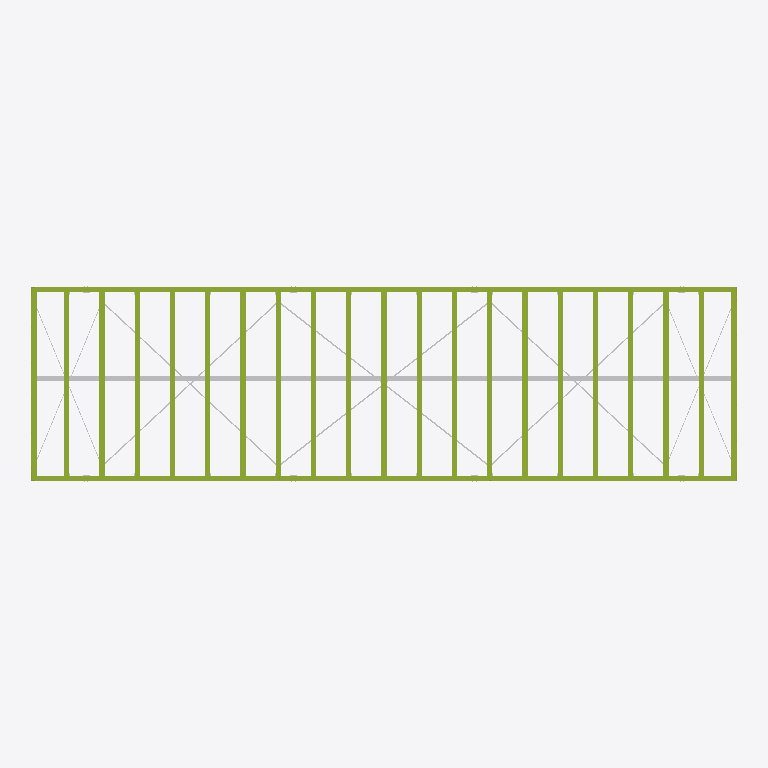
Plan cut of the same IFC building model at storey 'L0' (level 0.00 m, cut at 1.40 m), seen from above with north up, elements coloured by IFC class (only those large enough to see are counted): 37 members (olive), 30 other elements (light grey). Cut surfaces are drawn darker.
Extent 12.1 m × 3.3 m × 3.6 m (x, y, z). Storeys (2): L0 at 0.00 m; ABOVE at 2.70 m. Elements (1730): 1194 IfcMember, 453 IfcBuildingElementProxy, 43 IfcDiscreteAccessory, 40 IfcMechanicalFastener.

HEADER;
FILE_DESCRIPTION(('ViewDefinition[ReferenceView_V1.2]'),'2;1');
FILE_NAME('framing_assembly.ifc','2026-11-20T18:18:28',('ILO'),('Infinity Living Options'),'IfcOpenShell 0.8.5','Infinity Framer 0.7.1','ILO');
FILE_SCHEMA(('IFC4'));
ENDSEC;
DATA;
#1=IFCPROJECT('0BVo$5nVSSnbhDvacJ1g6j',$,'Lift-engineered classroom module (3.3 x 12.0 m)',$,$,$,$,(#12),#5);
#15=IFCSITE('3LU$Sp$Pi1bCUIQHsa2l5s',$,'Site',$,$,#25,$,$,$,$,$,$,$,$);
#16=IFCBUILDING('3f5lJPrXh2mpgWbDCuTFKh',$,'Lift-engineered classroom module (3.3 x 12.0 m)',$,$,#30,$,$,$,$,$,$);
#17=IFCBUILDINGSTOREY('33QCEr6DkAg1pPkd1pcfcS',$,'L0',$,$,#38,$,$,$,0.0);
#39=IFCBUILDINGSTOREY('1JDLYdFthfr9TNNcatL5RO',$,'ABOVE',$,$,#47,$,$,$,2700.0);
#7160=IFCMEMBER('1cCVZKWSz$238UVBFnqpNI',$,'NFT2-F',$,'CHORD',#7154,#7159,'NFT2/NFT2-F',.CHORD.);
#8178=IFCMEMBER('3UfJghcZgj2q4aKCS2n05U',$,'NFT5-G',$,'CHORD',#8172,#8177,'NFT5/NFT5-G',.CHORD.);
#9406=IFCMEMBER('2i8kLnlwYge0rT_ReGUv7i',$,'NFT9-G',$,'CHORD',#9400,#9405,'NFT9/NFT9-G',.CHORD.);
#10634=IFCMEMBER('3IZo7eBjx5dUSLZMmJQvpi',$,'NFT13-G',$,'CHORD',#10628,#10633,'NFT13/NFT13-G',.CHORD.);
#11862=IFCMEMBER('3CsuiGvypdhRv5PRQEDNoO',$,'NFT17-G',$,'CHORD',#11856,#11861,'NFT17/NFT17-G',.CHORD.);
#13090=IFCMEMBER('0DPwG9KCkAIQwOj9WZgH3c',$,'NFT21-G',$,'CHORD',#13084,#13089,'NFT21/NFT21-G',.CHORD.);
#4013=IFCMEMBER('2sJVE6oL_KypryrwGvfYDg',$,'W5-I',$,'NOGGIN',#4005,#4012,'W5/W5-I',.MEMBER.);
#5044=IFCMEMBER('22j1$eX22bs6x0PaXb7PL2',$,'W11-I',$,'NOGGIN',#5038,#5043,'W11/W11-I',.MEMBER.);
#7871=IFCMEMBER('2WzRgSwnoO1pzBz3n4K2Qv',$,'NFT4-G',$,'CHORD',#7865,#7870,'NFT4/NFT4-G',.CHORD.);
#8485=IFCMEMBER('3yHKMzgulrbz69AYU1ZGg3',$,'NFT6-G',$,'CHORD',#8479,#8484,'NFT6/NFT6-G',.CHORD.);
#8792=IFCMEMBER('3TBXteKEy80gwEtVZcUTfy',$,'NFT7-G',$,'CHORD',#8786,#8791,'NFT7/NFT7-G',.CHORD.);
#9099=IFCMEMBER('1eNWOCz5veNUYtLP_XTvb_',$,'NFT8-G',$,'CHORD',#9093,#9098,'NFT8/NFT8-G',.CHORD.);
#9713=IFCMEMBER('30Fv5Es$xYFZs$PXdARTMF',$,'NFT10-G',$,'CHORD',#9707,#9712,'NFT10/NFT10-G',.CHORD.);
#10020=IFCMEMBER('28cprs5e069SEpHZrIgjlV',$,'NFT11-G',$,'CHORD',#10014,#10019,'NFT11/NFT11-G',.CHORD.);
#10327=IFCMEMBER('0s6i9c6AHQhT7jz4iBIip_',$,'NFT12-G',$,'CHORD',#10321,#10326,'NFT12/NFT12-G',.CHORD.);
#10941=IFCMEMBER('283aqf0USQ2hRO7IDFvauC',$,'NFT14-G',$,'CHORD',#10935,#10940,'NFT14/NFT14-G',.CHORD.);
#11248=IFCMEMBER('3644hfpBDDtt_mdPiqpFYF',$,'NFT15-G',$,'CHORD',#11242,#11247,'NFT15/NFT15-G',.CHORD.);
#11555=IFCMEMBER('2Y56Hh6s0pCM6NShLL9lwR',$,'NFT16-G',$,'CHORD',#11549,#11554,'NFT16/NFT16-G',.CHORD.);
#12169=IFCMEMBER('3kWQ$NQDkaY53EJdTZgvAY',$,'NFT18-G',$,'CHORD',#12163,#12168,'NFT18/NFT18-G',.CHORD.);
#12476=IFCMEMBER('3EIWwyIkycQu34UMWfLSXc',$,'NFT19-G',$,'CHORD',#12470,#12475,'NFT19/NFT19-G',.CHORD.);
#12783=IFCMEMBER('2KyBpRkTjsvflncLtyHgeK',$,'NFT20-G',$,'CHORD',#12777,#12782,'NFT20/NFT20-G',.CHORD.);
#13397=IFCMEMBER('0J4X9TUa2R_8938VDpcgCZ',$,'NFT22-G',$,'CHORD',#13391,#13396,'NFT22/NFT22-G',.CHORD.);
#1806=IFCMEMBER('2D_4KCxb_uMtUkBhfehi3v',$,'W7-O',$,'SILL',#1798,#1805,'W7/W7-O',.MEMBER.);
#3327=IFCMEMBER('3igq9KeIlZN_WVfNUjP6kA',$,'W9-O',$,'SILL',#3321,#3326,'W9/W9-O',.MEMBER.);
#23177=IFCBUILDINGELEMENTPROXY('0VMK$m8SemQEMRtSbmR3XZ',$,'PB floor / roof plane bracing strap - 30 x 1.0 G300 with tensioner LP21',$,'PB floor / roof plane bracing strap - 30 x 1.0 G300 with tensioner',#23176,#23175,'LP21',$);
#23205=IFCBUILDINGELEMENTPROXY('1nJw0DWah_UIRLII4GB4nL',$,'PB floor / roof plane bracing strap - 30 x 1.0 G300 with tensioner LP22',$,'PB floor / roof plane bracing strap - 30 x 1.0 G300 with tensioner',#23204,#23203,'LP22',$);
#4260=IFCMEMBER('3zFD0W07w88N0pYp3iSF2h',$,'W4-G',$,'NOGGIN',#4252,#4259,'W4/W4-G',.MEMBER.);
#4771=IFCMEMBER('2uSO903U8nKJsJ2ZpoeIPO',$,'W1-G',$,'NOGGIN',#4765,#4770,'W1/W1-G',.MEMBER.);
#2584=IFCMEMBER('3bPWsVC2tvwZMDlhGBsa6F',$,'W8-M',$,'TRACK',#2576,#2583,'W8/W8-M',.PLATE.);
#2217=IFCMEMBER('2OjP$YiwwcFbe5lgY0G6Gg',$,'W8-C',$,'NOGGIN',#2209,#2216,'W8/W8-C',.MEMBER.);
#2774=IFCMEMBER('20__UoghML55MtVGZKsyVd',$,'W8-U',$,'NOGGIN',#2768,#2773,'W8/W8-U',.MEMBER.);
#1214=IFCMEMBER('1DS9RqAVk0eMc_Qh630ONk',$,'W7-C',$,'NOGGIN',#1208,#1213,'W7/W7-C',.MEMBER.);
#3566=IFCMEMBER('1Rx2EWAklsmxznWbKChtzq',$,'W9-AB',$,'NOGGIN',#3560,#3565,'W9/W9-AB',.MEMBER.);
#2854=IFCMEMBER('1obCJXzeJ0Q1dD4u_3D8LL',$,'W9-C',$,'NOGGIN',#2848,#2853,'W9/W9-C',.MEMBER.);
#23121=IFCBUILDINGELEMENTPROXY('3UeYcWjThjQmTC_iIHUKk8',$,'PB floor / roof plane bracing strap - 30 x 1.0 G300 with tensioner LP19',$,'PB floor / roof plane bracing strap - 30 x 1.0 G300 with tensioner',#23120,#23119,'LP19',$);
#23149=IFCBUILDINGELEMENTPROXY('1YEl9utUvNN6hy4Aq793iQ',$,'PB floor / roof plane bracing strap - 30 x 1.0 G300 with tensioner LP20',$,'PB floor / roof plane bracing strap - 30 x 1.0 G300 with tensioner',#23148,#23147,'LP20',$);
#23261=IFCBUILDINGELEMENTPROXY('2yq1_xeRE3sWslLvMITLXq',$,'PB floor / roof plane bracing strap - 30 x 1.0 G300 with tensioner LP24',$,'PB floor / roof plane bracing strap - 30 x 1.0 G300 with tensioner',#23260,#23259,'LP24',$);
#23233=IFCBUILDINGELEMENTPROXY('1Nf9Z_nAQjW2_IC0iE8sy2',$,'PB floor / roof plane bracing strap - 30 x 1.0 G300 with tensioner LP23',$,'PB floor / roof plane bracing strap - 30 x 1.0 G300 with tensioner',#23232,#23231,'LP23',$);
#2110=IFCMEMBER('0RHBdIhVnZr9Plocm8tga8',$,'W7-AB',$,'NOGGIN',#2104,#2109,'W7/W7-AB',.MEMBER.);
#3679=IFCMEMBER('04vjt$astGA_2sNb34aB$d',$,'W10-D',$,'NOGGIN',#3673,#3678,'W10/W10-D',.MEMBER.);
#1076=IFCMEMBER('1Va9_BIYTc5hZJwh3$rb4q',$,'W6-G',$,'NOGGIN',#1068,#1075,'W6/W6-G',.MEMBER.);
#23781=IFCBUILDINGELEMENTPROXY('3YNH4zXjwoK5GzynLjcyaF',$,'BR truss bridging - C89 0.95 nogging at mid-span, 2 screws each end LP43',$,'BR truss bridging - C89 0.95 nogging at mid-span, 2 screws each end',#23780,#23779,'LP43',$);
#23807=IFCBUILDINGELEMENTPROXY('3LpARLQLvKRkxGa1B33sCV',$,'BR truss bridging - C89 0.95 nogging at mid-span, 2 screws each end LP44',$,'BR truss bridging - C89 0.95 nogging at mid-span, 2 screws each end',#23806,#23805,'LP44',$);
#23833=IFCBUILDINGELEMENTPROXY('14KATZQ25PmgF5bDNSjVoK',$,'BR truss bridging - C89 0.95 nogging at mid-span, 2 screws each end LP45',$,'BR truss bridging - C89 0.95 nogging at mid-span, 2 screws each end',#23832,#23831,'LP45',$);
#23937=IFCBUILDINGELEMENTPROXY('1XJ6_0tjGqXfsPBwuT7W8g',$,'BR truss bridging - C89 0.95 nogging at mid-span, 2 screws each end LP49',$,'BR truss bridging - C89 0.95 nogging at mid-span, 2 screws each end',#23936,#23935,'LP49',$);
#23963=IFCBUILDINGELEMENTPROXY('3Dc_R$S4j_uhH6yRSa$Nob',$,'BR truss bridging - C89 0.95 nogging at mid-span, 2 screws each end LP50',$,'BR truss bridging - C89 0.95 nogging at mid-span, 2 screws each end',#23962,#23961,'LP50',$);
#23989=IFCBUILDINGELEMENTPROXY('2kSHx9H0skoxpr7kLi1o93',$,'BR truss bridging - C89 0.95 nogging at mid-span, 2 screws each end LP51',$,'BR truss bridging - C89 0.95 nogging at mid-span, 2 screws each end',#23988,#23987,'LP51',$);
#24067=IFCBUILDINGELEMENTPROXY('2flIjKnQRHOltpGVO__ie8',$,'BR truss bridging - C89 0.95 nogging at mid-span, 2 screws each end LP54',$,'BR truss bridging - C89 0.95 nogging at mid-span, 2 screws each end',#24066,#24065,'LP54',$);
#23651=IFCBUILDINGELEMENTPROXY('0ceeyqIvMaWluLmMCp195D',$,'BR truss bridging - C89 0.95 nogging at mid-span, 2 screws each end LP38',$,'BR truss bridging - C89 0.95 nogging at mid-span, 2 screws each end',#23650,#23649,'LP38',$);
#24093=IFCBUILDINGELEMENTPROXY('0eeBDbA7a00EDKttQ9udkx',$,'BR truss bridging - C89 0.95 nogging at mid-span, 2 screws each end LP55',$,'BR truss bridging - C89 0.95 nogging at mid-span, 2 screws each end',#24092,#24091,'LP55',$);
#24119=IFCBUILDINGELEMENTPROXY('1oMl1Jc3EmD9_cMkyGKHy7',$,'BR truss bridging - C89 0.95 nogging at mid-span, 2 screws each end LP56',$,'BR truss bridging - C89 0.95 nogging at mid-span, 2 screws each end',#24118,#24117,'LP56',$);
ENDSEC;
